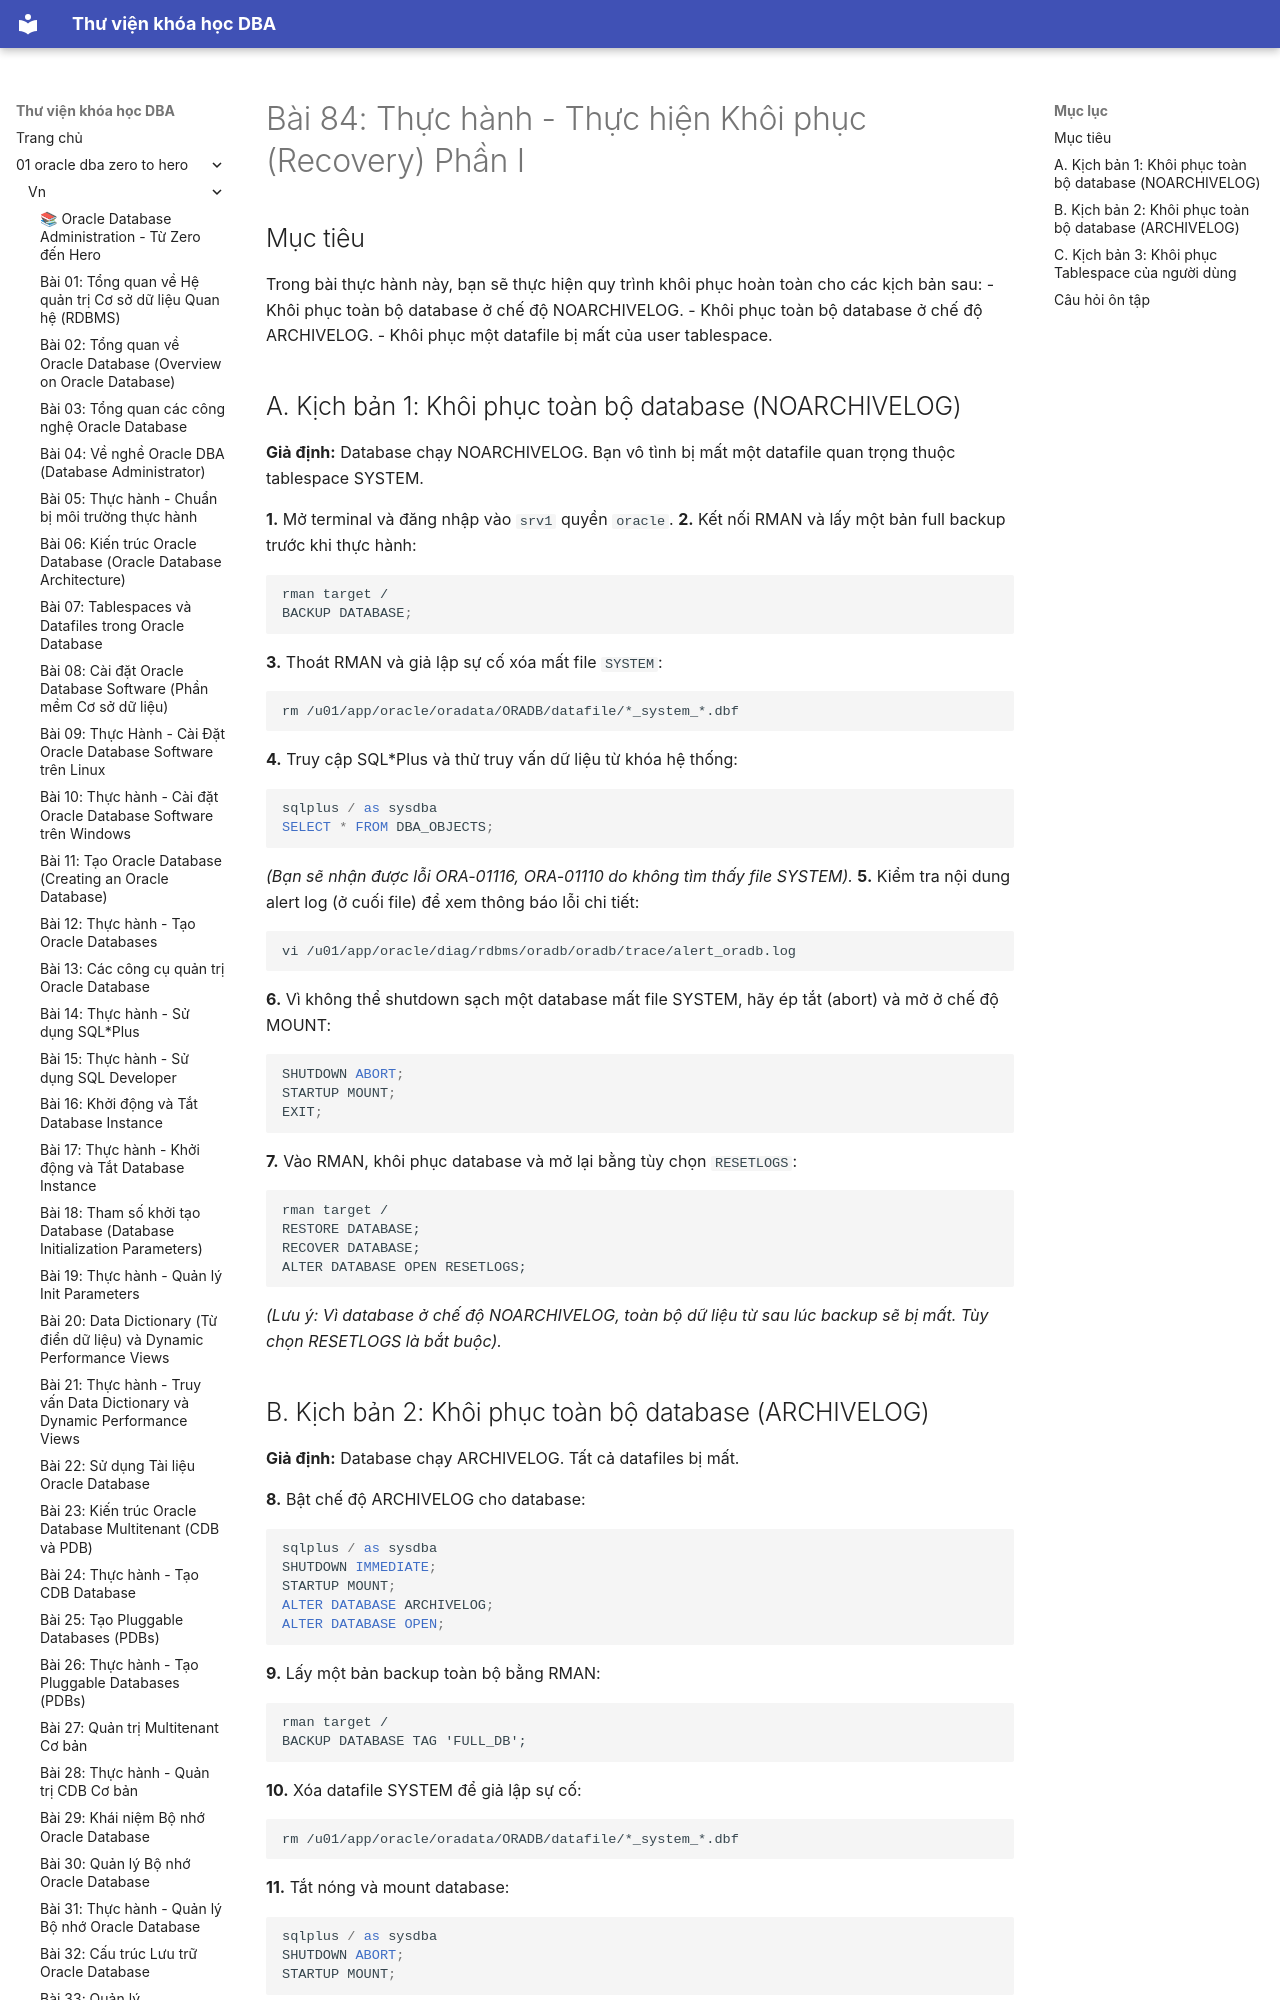

repository: quochuyag/MkDocs_local · page: 01-oracle-dba-zero-to-hero/vn/084-thuc-hanh-recovery-p1/index.html · generator: mkdocs

---
title: 'Bài 84: Thực hành - Thực hiện Khôi phục (Recovery) Phần I'
course: 01-oracle-dba-zero-to-hero
source: Oracle-Database-Administration-from-Zero-to-Hero/VN/84-thuc-hanh-recovery-p1.md
---

# Bài 84: Thực hành - Thực hiện Khôi phục (Recovery) Phần I

## Mục tiêu
Trong bài thực hành này, bạn sẽ thực hiện quy trình khôi phục hoàn toàn cho các kịch bản sau:
- Khôi phục toàn bộ database ở chế độ NOARCHIVELOG.
- Khôi phục toàn bộ database ở chế độ ARCHIVELOG.
- Khôi phục một datafile bị mất của user tablespace.
